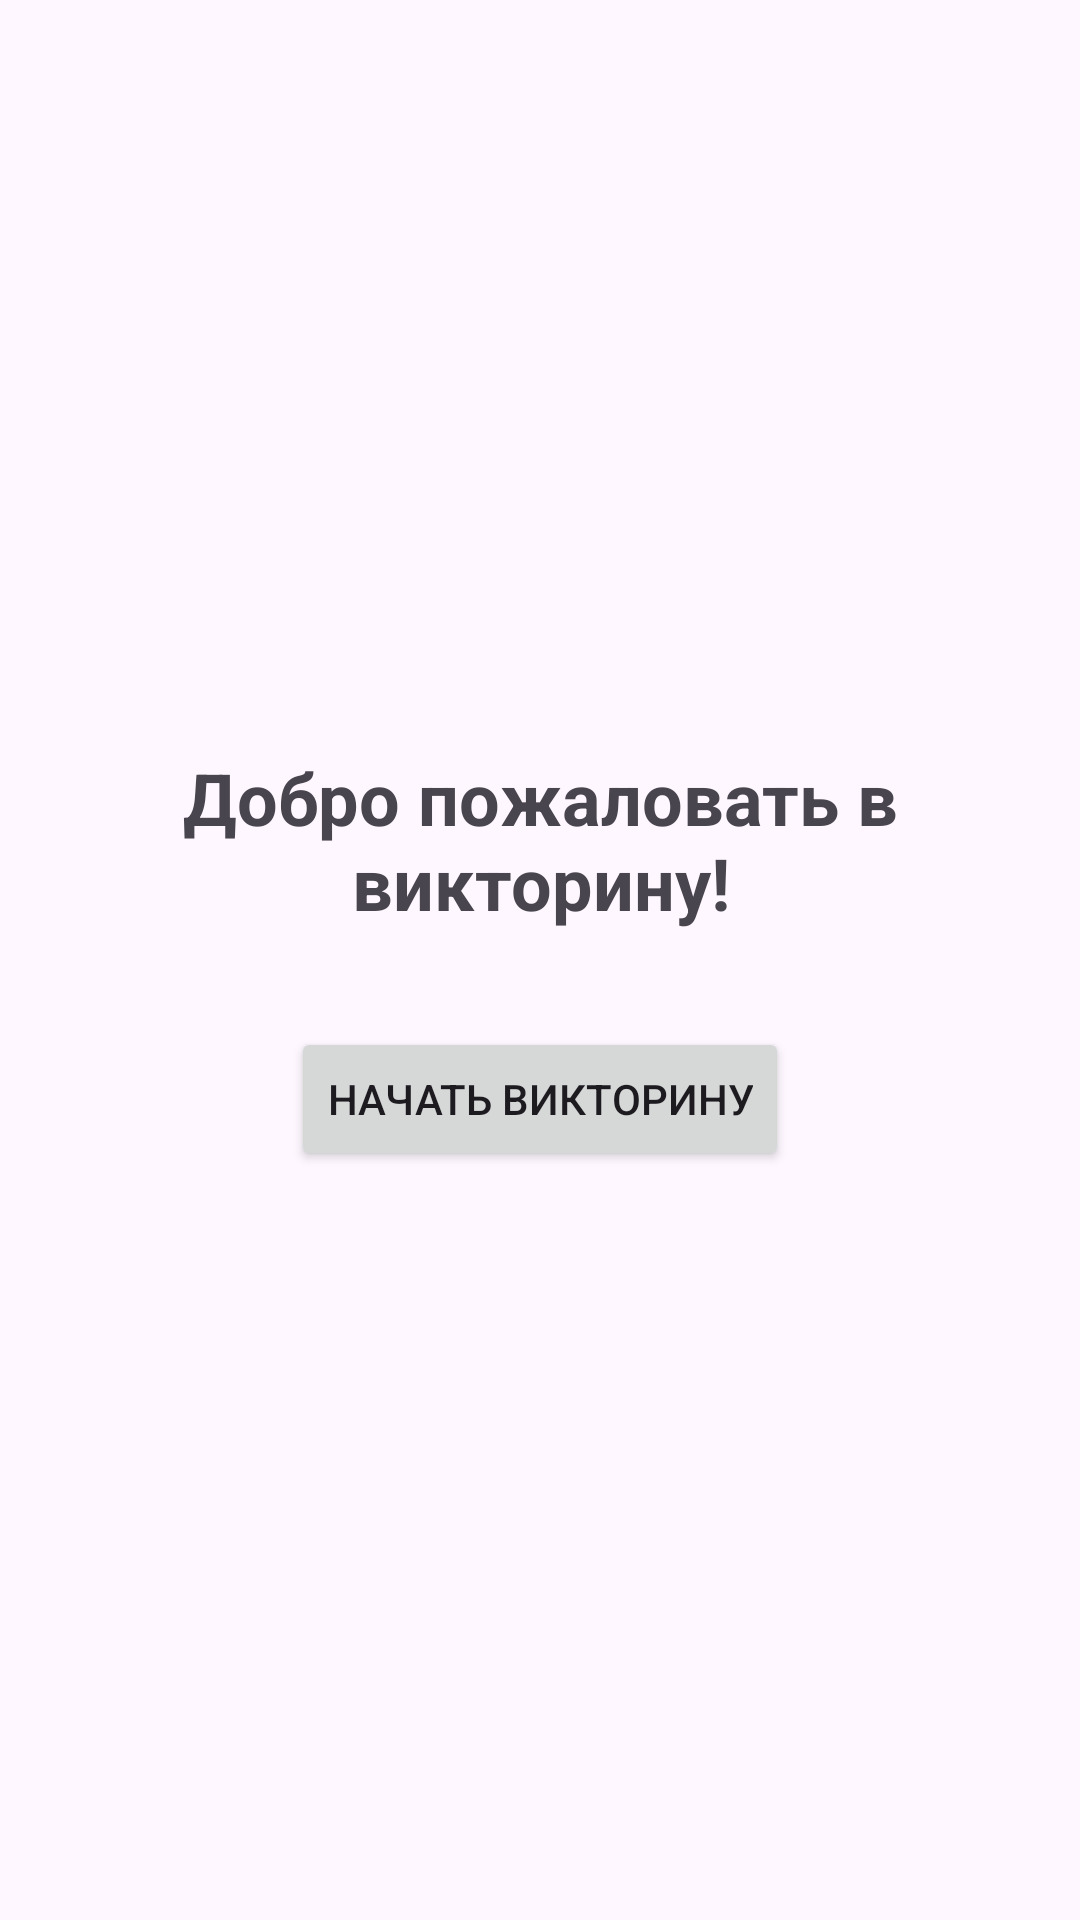

Produce the Android XML layout that renders to this screen, including the resource entries it uses.
<!-- AndroidManifest.xml: application theme Theme.Victorina1Chyrbanova -->
<!-- res/layout/activity_main.xml -->
<?xml version="1.0" encoding="utf-8"?>
<androidx.constraintlayout.widget.ConstraintLayout
    xmlns:android="http://schemas.android.com/apk/res/android"
    xmlns:tools="http://schemas.android.com/tools"
    xmlns:app="http://schemas.android.com/apk/res-auto"
    android:id="@+id/main"
    android:layout_width="match_parent"
    android:layout_height="match_parent"
    tools:context=".MainActivity">

    <Button
        android:id="@+id/btnStart"
        android:layout_width="wrap_content"
        android:layout_height="wrap_content"
        android:text="@string/btn_start_text"
        android:layout_marginTop="32dp"
        app:layout_constraintBottom_toBottomOf="parent"
        app:layout_constraintEnd_toEndOf="parent"
        app:layout_constraintStart_toStartOf="parent"
        app:layout_constraintTop_toBottomOf="@+id/tvWelcome" />

    <TextView
        android:id="@+id/tvWelcome"
        android:layout_width="0dp"
        android:layout_height="wrap_content"
        android:text="@string/welcome_message"
        android:textSize="24sp"
        android:textStyle="bold"
        android:gravity="center"
        android:layout_marginStart="16dp"
        android:layout_marginEnd="16dp"
        app:layout_constraintBottom_toTopOf="@+id/btnStart"
        app:layout_constraintEnd_toEndOf="parent"
        app:layout_constraintStart_toStartOf="parent"
        app:layout_constraintTop_toTopOf="parent"
        app:layout_constraintVertical_chainStyle="packed" />

</androidx.constraintlayout.widget.ConstraintLayout>
<!-- resources referenced by this layout -->
<resources>
  <string name="btn_start_text">Начать викторину</string>
  <string name="welcome_message">Добро пожаловать в викторину!</string>
  <style name="Theme.Victorina1Chyrbanova" parent="Base.Theme.Victorina1Chyrbanova" />
  <style name="Base.Theme.Victorina1Chyrbanova" parent="Theme.Material3.DayNight.NoActionBar">
          
          
      </style>
</resources>
